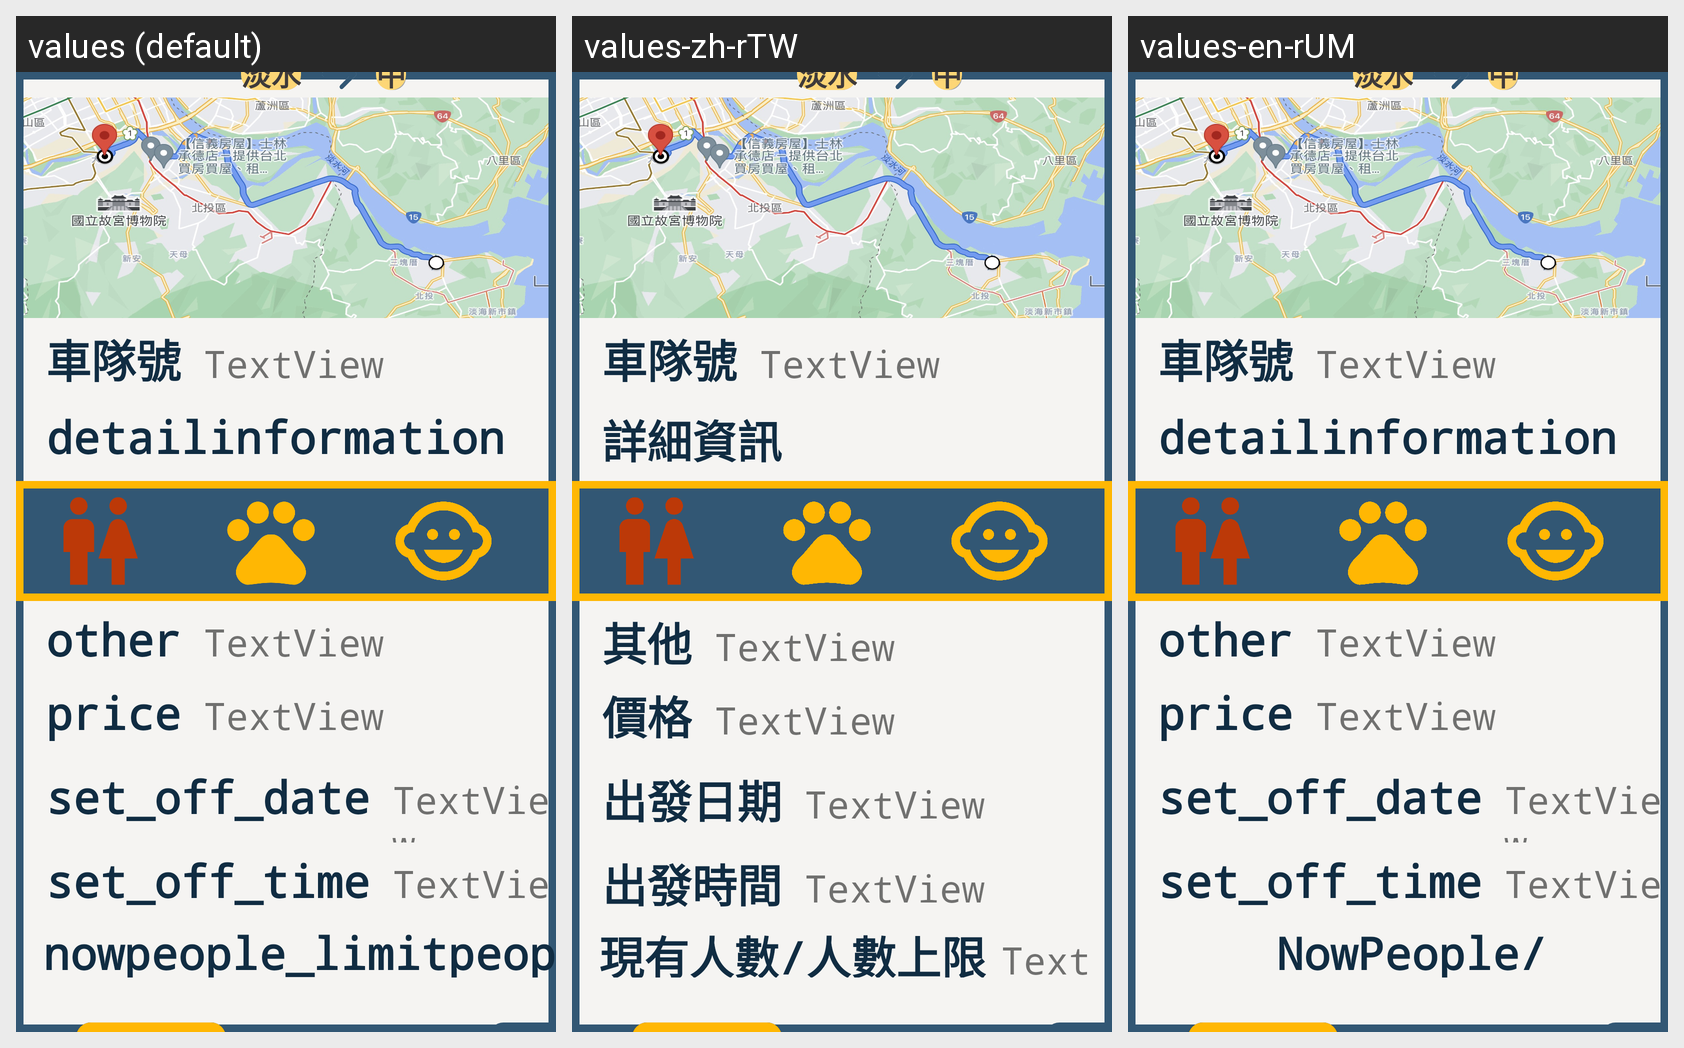

The Android screen above is rendered under several locales of the same app. Produce the string resources it draws, with the default and per-locale values.
Android screen res/layout/dialog_galleryview.xml rendered under 3 locales, left to right: values (default), values-zh-rTW, values-en-rUM. Device: Nexus 5 (rendered at 1080×1920; each locale shown at half size, 540×960, under a caption strip naming it); theme Theme.MyApplication.
Strings drawn on this screen, with the default value and each locale's value (text and hints the layout hard-codes, and strings that could not be matched under every locale, appear in the picture but are not listed):

detailinformation
  values: detailinformation
  values-zh-rTW: 詳細資訊
  values-en-rUM: detailinformation

other
  values: other
  values-zh-rTW: 其他
  values-en-rUM: other

price
  values: price
  values-zh-rTW: 價格
  values-en-rUM: price

set_off_date
  values: set_off_date
  values-zh-rTW: 出發日期
  values-en-rUM: set_off_date

set_off_time
  values: set_off_time
  values-zh-rTW: 出發時間
  values-en-rUM: set_off_time

nowpeople_limitpeople
  values: nowpeople_limitpeople
  values-zh-rTW: 現有人數/人數上限
  values-en-rUM: NowPeople/LimitPeople
